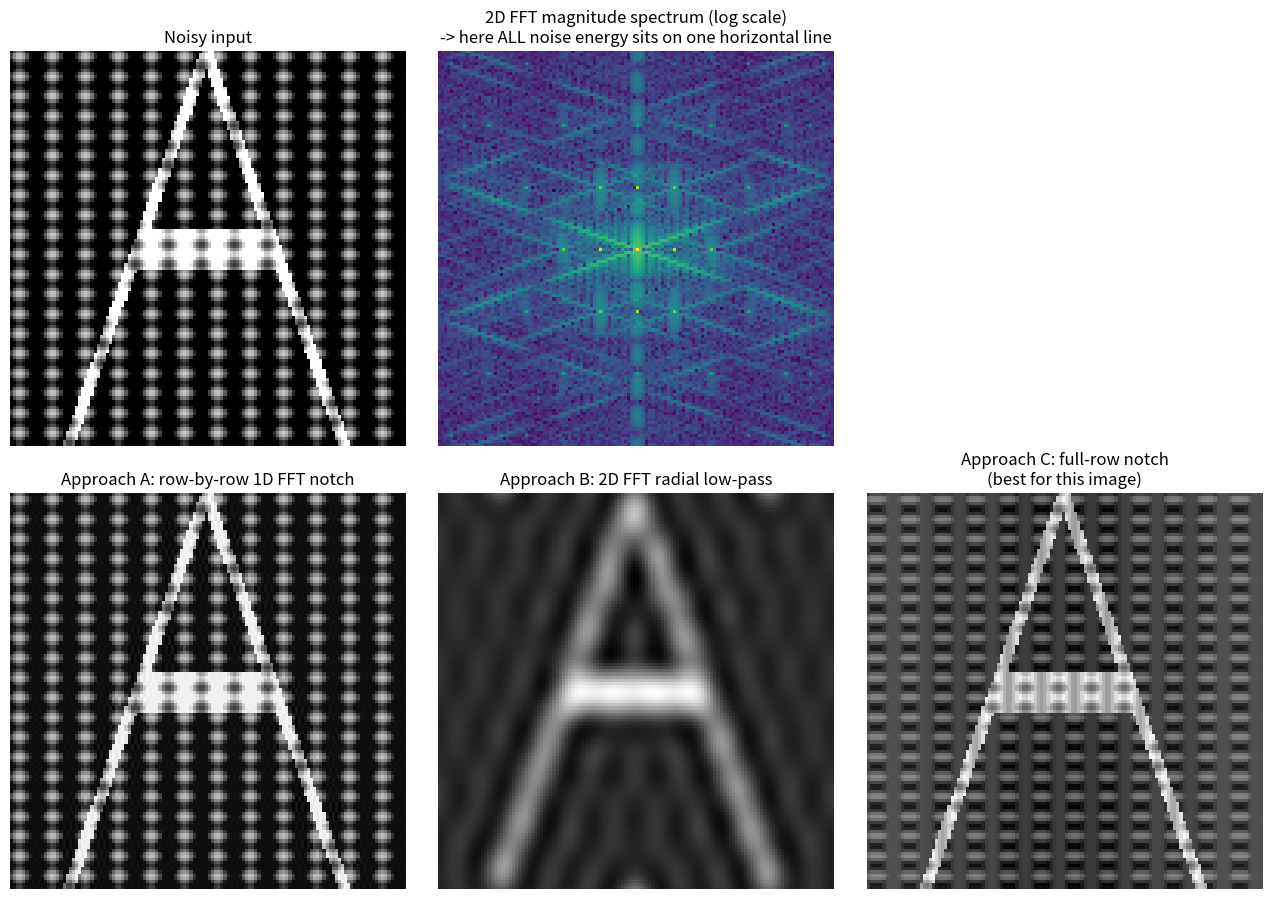

Here is the Python script that generated this plot:
"""
CSE 220: Online - "Prove Your Relevancy" (image denoising via Fourier Transform)

Task: load noisy_image.png, use the Fourier Transform to filter out periodic
      noise, and recover a recognizable letter.

NOTE ON THE FFT RESTRICTION: unlike the other CFT onlines, this problem does NOT
state "no np.fft allowed" - it is a 2D DISCRETE image-processing task (the hint
"apply FT row by row" is about the discrete 1D FFT of each image row), so np.fft
is the appropriate and expected tool here.

Two approaches are given, matching the hint:
  A) Row-by-row 1D FFT + notch filtering (exactly what the hint suggests)
  B) Full 2D FFT + a radial low-pass / notch mask (usually the fastest/most robust)
Both are provided; use whichever recovers the clearest letter for your actual image.
"""

import numpy as np
import matplotlib.pyplot as plt

# NOTE: point this at your actual intercepted file.
IMAGE_PATH = "noisy_image.png"


def load_grayscale(path):
    """Loads an image as a 2D float array in [0, 1]. Falls back to a synthetic
    noisy test image (a letter 'A' + periodic stripe noise) if the real file
    isn't found, so the pipeline below is runnable/demoable on its own."""
    try:
        img = plt.imread(path)
        if img.ndim == 3:
            img = img[..., :3].mean(axis=2)  # RGB -> grayscale
        return img.astype(float)
    except FileNotFoundError:
        print(f"[!] '{path}' not found - generating a synthetic demo image instead.")
        return _synthetic_demo_image()


def _synthetic_demo_image(size=128):
    """Builds a blocky letter 'A' and corrupts it with periodic (sinusoidal)
    stripe noise, so you can test/debug the denoising pipeline before exam day."""
    img = np.zeros((size, size))
    # crude letter "A" from line segments
    for i in range(size):
        frac = i / size
        left = int(size * 0.5 - frac * size * 0.35)
        right = int(size * 0.5 + frac * size * 0.35)
        if 0 <= left < size:
            img[i, max(0, left - 2):left + 2] = 1.0
        if 0 <= right < size:
            img[i, right - 2:min(size, right + 2)] = 1.0
        if 0.45 < frac < 0.55:
            img[i, max(0, left):min(size, right)] = 1.0

    yy, xx = np.meshgrid(np.arange(size), np.arange(size), indexing="ij")
    noise = 0.5 * np.sin(2 * np.pi * xx * 12 / size) + 0.3 * np.sin(2 * np.pi * yy * 20 / size)
    noisy = np.clip(img + noise, 0, 1)
    return noisy


# ======================= APPROACH A: row-by-row 1D FFT ==============================
def denoise_row_by_row(img, notch_frac=0.06):
    """
    For each row, take its 1D FFT, zero out the highest-frequency bins (which
    typically carry high-frequency periodic/salt noise while preserving the
    coarse letter shape), then inverse FFT back.
    `notch_frac` = fraction of the row's frequency bins (from the Nyquist edge
    inward) that get zeroed out on each side.
    """
    rows, cols = img.shape
    cutoff = int(cols * notch_frac)
    out = np.zeros_like(img)
    for r in range(rows):
        F = np.fft.fft(img[r])
        F_shift = np.fft.fftshift(F)
        mid = cols // 2
        # zero out a band near the extreme (highest) frequencies
        F_shift[:cutoff] = 0
        F_shift[-cutoff:] = 0
        F_back = np.fft.ifftshift(F_shift)
        out[r] = np.real(np.fft.ifft(F_back))
    return out


# ======================= APPROACH B: full 2D FFT + radial low-pass ===================
def denoise_2d_lowpass(img, keep_radius_frac=0.15):
    """
    Full 2D FFT, then keep only a low-frequency disk of radius
    `keep_radius_frac * min(rows, cols)/2` around the DC term (zero-frequency),
    zeroing everything else. This removes fine periodic/high-frequency noise
    while preserving the coarse shape of the letter.
    """
    F = np.fft.fft2(img)
    F_shift = np.fft.fftshift(F)

    rows, cols = img.shape
    cy, cx = rows // 2, cols // 2
    yy, xx = np.meshgrid(np.arange(rows), np.arange(cols), indexing="ij")
    radius = np.sqrt((yy - cy) ** 2 + (xx - cx) ** 2)
    keep_radius = keep_radius_frac * min(rows, cols) / 2

    mask = radius <= keep_radius
    F_filtered = F_shift * mask

    img_back = np.real(np.fft.ifft2(np.fft.ifftshift(F_filtered)))
    return img_back, np.abs(F_shift), mask


# ======================= APPROACH B2: notch filter for KNOWN noise peaks ==============
def denoise_2d_notch(img, peak_coords, notch_radius=3):
    """
    If you can visually spot bright noise-only peaks in the 2D magnitude
    spectrum (common for periodic stripe noise), zero out small disks around
    each of those peak coordinates (and their mirror image) instead of a blanket
    low-pass. This preserves more real detail than approach B.
    peak_coords: list of (row, col) indices INTO THE SHIFTED spectrum.
    """
    F = np.fft.fft2(img)
    F_shift = np.fft.fftshift(F)
    rows, cols = img.shape
    yy, xx = np.meshgrid(np.arange(rows), np.arange(cols), indexing="ij")

    mask = np.ones((rows, cols), dtype=bool)
    for (py, px) in peak_coords:
        d = np.sqrt((yy - py) ** 2 + (xx - px) ** 2)
        mask &= d > notch_radius
        # also notch the mirror-symmetric peak (real images have conjugate symmetry)
        my, mx = rows - py, cols - px
        d2 = np.sqrt((yy - my) ** 2 + (xx - mx) ** 2)
        mask &= d2 > notch_radius

    F_filtered = F_shift * mask
    img_back = np.real(np.fft.ifft2(np.fft.ifftshift(F_filtered)))
    return img_back


# ======================= APPROACH C: full-row notch (best for pure horizontal noise) =
def denoise_row_notch(img, dc_keep_width=1):
    """
    Special case of the notch idea, tuned for noise that is a PURE function of x
    (i.e. vertical stripes with no y-variation at all). Such noise puts ALL of its
    energy exactly on the zero-vertical-frequency row of the 2D spectrum (row = cy,
    the row through the DC term) - so we can remove essentially the whole thing by
    zeroing that entire row except a tiny window around the true DC term, while
    leaving every other row (which is where any real 2D content, like a letter,
    lives) completely untouched.
    """
    rows, cols = img.shape
    cy, cx = rows // 2, cols // 2
    F = np.fft.fft2(img)
    F_shift = np.fft.fftshift(F)

    mask = np.ones((rows, cols), dtype=bool)
    mask[cy, :] = False
    mask[cy, cx - dc_keep_width:cx + dc_keep_width + 1] = True  # keep true DC

    F_filtered = F_shift * mask
    img_back = np.real(np.fft.ifft2(np.fft.ifftshift(F_filtered)))
    return img_back


if __name__ == "__main__":
    img = load_grayscale(IMAGE_PATH)

    denoised_rowwise = denoise_row_by_row(img, notch_frac=0.06)
    denoised_2d, mag_spectrum, lp_mask = denoise_2d_lowpass(img, keep_radius_frac=0.15)
    denoised_row_notch = denoise_row_notch(img, dc_keep_width=0)

    fig, axes = plt.subplots(2, 3, figsize=(13, 9))
    axes[0, 0].imshow(img, cmap="gray"); axes[0, 0].set_title("Noisy input")
    axes[0, 1].imshow(np.log1p(mag_spectrum), cmap="viridis")
    axes[0, 1].set_title("2D FFT magnitude spectrum (log scale)\n"
                          "-> here ALL noise energy sits on one horizontal line")
    axes[0, 2].axis("off")
    axes[1, 0].imshow(denoised_rowwise, cmap="gray")
    axes[1, 0].set_title("Approach A: row-by-row 1D FFT notch")
    axes[1, 1].imshow(denoised_2d, cmap="gray")
    axes[1, 1].set_title("Approach B: 2D FFT radial low-pass")
    axes[1, 2].imshow(denoised_row_notch, cmap="gray")
    axes[1, 2].set_title("Approach C: full-row notch\n(best for this image)")
    for ax in axes.ravel():
        ax.axis("off")
    plt.tight_layout()
    plt.show()

    print("Workflow for the real exam image:")
    print("1. Run this script on noisy_image.png and look at the log-magnitude")
    print("   spectrum panel (top-right).")
    print("2. If the noise shows as bright, isolated dots away from the center,")
    print("   read off their (row, col) pixel coordinates and pass them into")
    print("   denoise_2d_notch(img, peak_coords=[...]) for the cleanest result.")
    print("3. If the noise is spread across high frequencies generally, use")
    print("   denoise_2d_lowpass() or denoise_row_by_row() and tune the cutoff")
    print("   fraction until the letter is recognizable (perfect clarity is NOT")
    print("   required per the problem statement).")
